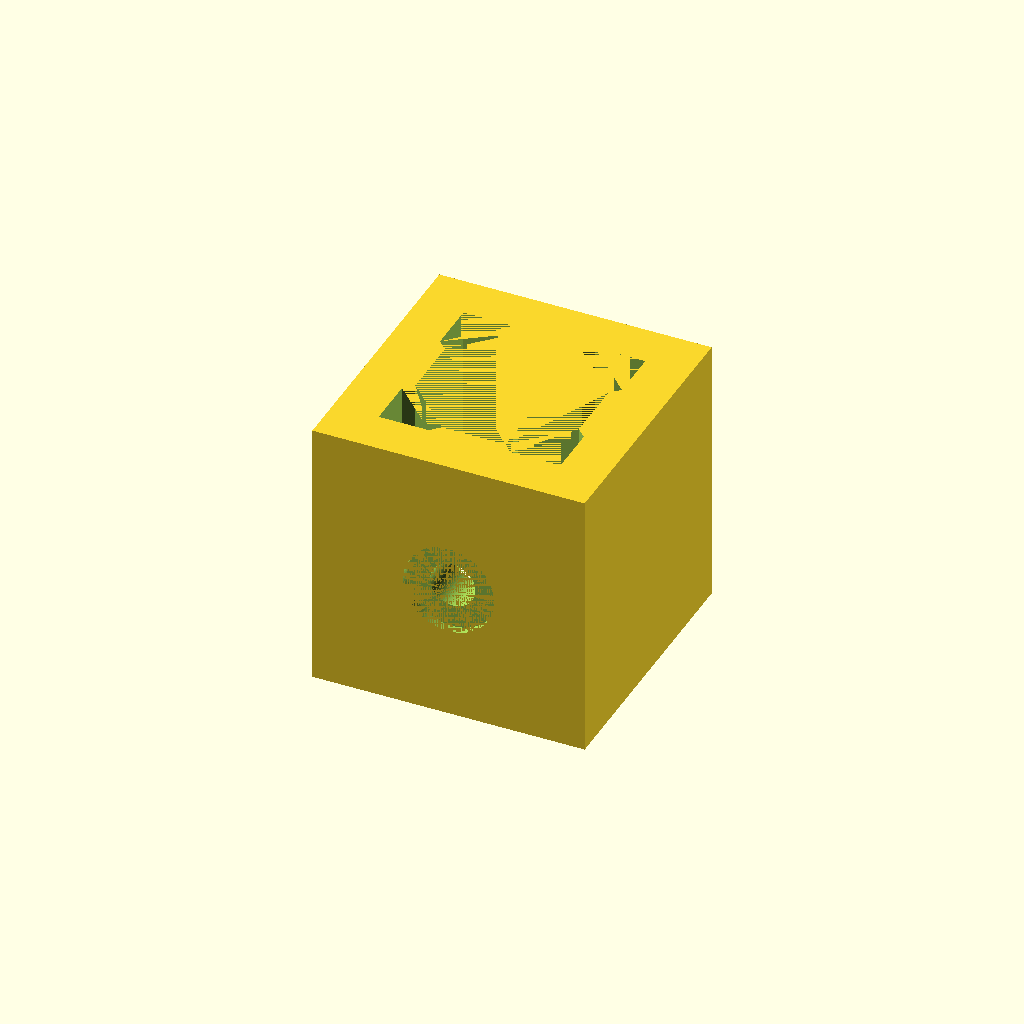
Cell 1: the model at its default parameters.
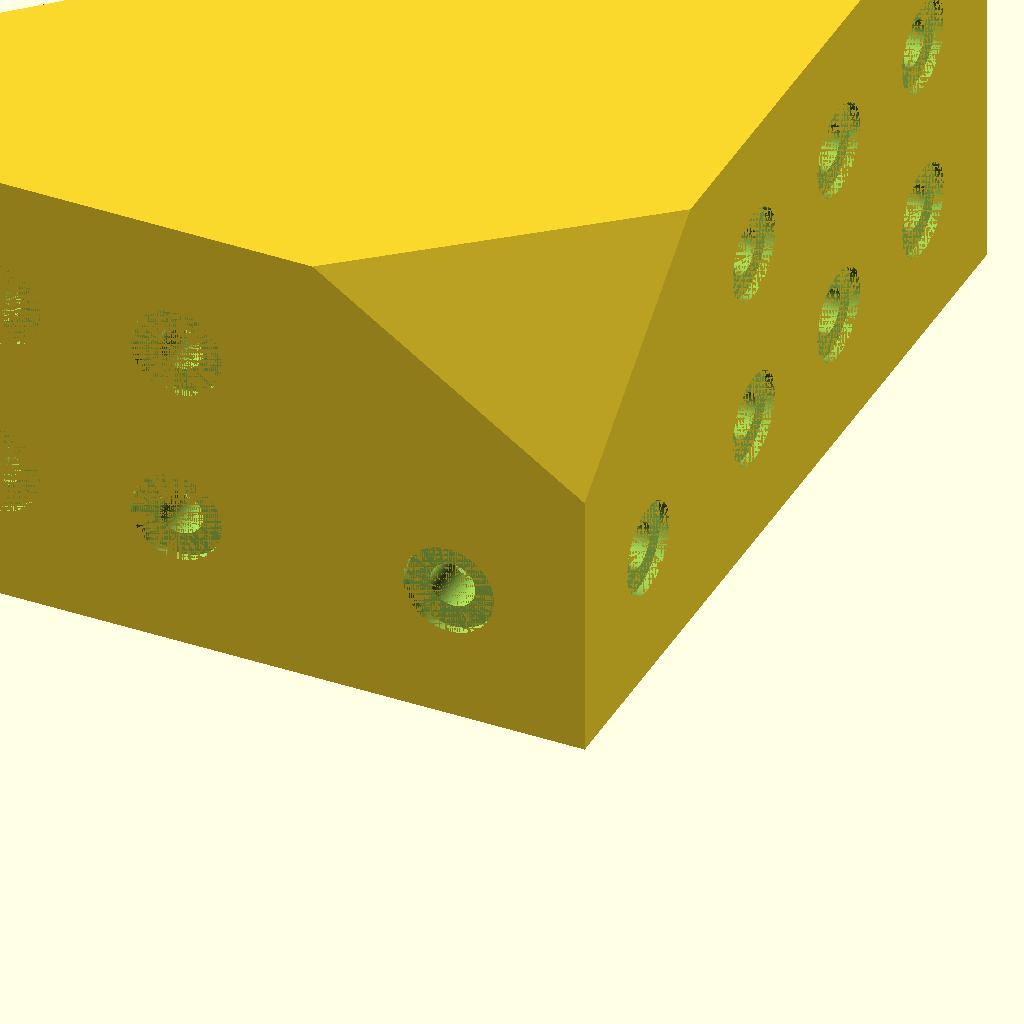
Cell 2: the same model with testPiece = false.
All cells are drawn from one camera (rotation 55°, 0°, 25°, orthographic, colour scheme Cornfield), so only the parameter changes between them.
The OpenSCAD source (d-bot/src/vslot-corners/vslot-test.scad):
testPiece = true;
xExtrusionWidthSections = 2;
xExtrusionDepthSections = 1;
xExtrusionLength = 70;
xEndClosed = true;
yExtrusionWidthSections = 2;
yExtrusionDepthSections = 1;
yExtrusionLength = 70;
yEndClosed = true;
zExtrusionWidthSections = 1;
zExtrusionDepthSections = 1;
zExtrusionLength = 30;
zEndClosed = true;
tolerance=0.03; // was .55 for ABS, 0.03 was good for PETG
lengthHoleSpacing=20;
wallWidth=5;
vslotIndentHeight=1;
sectionWidth=20;

if (testPiece) {
    difference() {
        linear_extrude(height=zExtrusionLength)
            square([
                sectionWidth*zExtrusionWidthSections+wallWidth*2,
                sectionWidth*zExtrusionDepthSections+wallWidth*2
            ]);
        translate([wallWidth, wallWidth, 0]) {
            linear_extrude(height=zExtrusionLength)
            VSlot2dProfile(
                sectionCountWidth=zExtrusionWidthSections, 
                sectionCountDepth=zExtrusionDepthSections,
                indentHeight=vslotIndentHeight,
                tolerance=tolerance
            );
        };  
        negativeSpaceHoles(
            extrusionLength=zExtrusionLength,
            fullIndentHeight=wallWidth+vslotIndentHeight,
            firstIndentOffset=wallWidth,
            widthSections=zExtrusionWidthSections,
            lengthHoleSpacing=lengthHoleSpacing
        );
    };
}
else {
    ThreeCornerVslot(
        sectionWidth = sectionWidth,
        wallWidth = wallWidth,
        vslotIndentHeight = vslotIndentHeight,
        xExtrusionWidthSections = xExtrusionWidthSections,
        xExtrusionDepthSections = xExtrusionDepthSections,
        xExtrusionLength = xExtrusionLength,
        xEndClosed = xEndClosed,
        yExtrusionWidthSections = yExtrusionWidthSections,
        yExtrusionDepthSections = yExtrusionDepthSections,
        yExtrusionLength = yExtrusionLength,
        yEndClosed = yEndClosed,
        zExtrusionWidthSections = zExtrusionWidthSections,
        zExtrusionDepthSections = zExtrusionDepthSections,
        zExtrusionLength = zExtrusionLength,
        zEndClosed = zEndClosed,
        tolerance = tolerance,
        lengthHoleSpacing = lengthHoleSpacing
    );
}

module extrusionIndent(_indentWidthInside, _indentWidthOutside, _indentHeight) {
    polygon(points=[
            [0,0], 
            [(_indentWidthOutside-_indentWidthInside)/2, _indentHeight], 
            [_indentWidthInside + (_indentWidthOutside-_indentWidthInside)/2, _indentHeight],
            [_indentWidthOutside, 0]
        ]);
};

module VSlot2dProfile(
    extrusionLength = 50,
    sectionWidth = 20,
    indentWidthOutside = 9,
    indentWidthInside = 7,
    indentHeight = 1,
    sectionCountWidth = 3,
    sectionCountDepth = 1,
    topIndent = true,
    bottomIndent = true,
    leftIndent = true,
    rightIndent = true,
    tolerance = 0.8
)
{
    translate([-tolerance/2,-tolerance/2,0]) difference() {
        
            square(
                size=[
                    sectionWidth*sectionCountWidth+tolerance, 
                    sectionWidth*sectionCountDepth+tolerance
                ]
            );
        for(i = [0:sectionCountWidth]) {
            // bottom indents
            if (bottomIndent) 
                translate([i * sectionWidth + (sectionWidth-indentWidthOutside)/2, 0, 0])
                extrusionIndent(indentWidthInside,indentWidthOutside,indentHeight);
            
            // top indents
            if (topIndent)
                translate([
                    i * sectionWidth + (sectionWidth-indentWidthOutside)/2, 
                    sectionWidth*sectionCountDepth+tolerance, 
                    0
                ])
                rotate([180,0,0])
                extrusionIndent(indentWidthInside,indentWidthOutside,indentHeight);
        }
        for(i = [0:sectionCountDepth]) {
            // left side indent
            if (leftIndent)
                translate([0, (i+1) * sectionWidth - (sectionWidth-indentWidthOutside)/2, 0])
                rotate([0,0,-90]) 
                extrusionIndent(indentWidthInside,indentWidthOutside,indentHeight);
            
            // right side inden
            if (rightIndent)
                translate([
                    sectionWidth*sectionCountWidth + tolerance, 
                    i * sectionWidth + (sectionWidth-indentWidthOutside)/2, 
                    0
                ])
                rotate([0,0,90]) 
                extrusionIndent(indentWidthInside,indentWidthOutside,indentHeight);
        }
    }
};

module negativeSpaceHoles(
    largeHoleIndent = 1,
    largeHoleRadius = 5,
    smallHoleRadius = 2.5,
    widthHoleSpacing = 20,
    lengthHoleSpacing,
    extrusionLength,
    fullIndentHeight,
    firstIndentOffset,
    widthSections
    ) 
{
    for (p = [lengthHoleSpacing/2+firstIndentOffset:lengthHoleSpacing:extrusionLength-firstIndentOffset-lengthHoleSpacing/2]) {
        translate([0,0,p]) 
        for (s = [firstIndentOffset+widthHoleSpacing/2:widthHoleSpacing:widthHoleSpacing*widthSections]) {
            translate([s,0,0])
            rotate([-90,0,0]) {
                cylinder(h=largeHoleIndent,r=largeHoleRadius,center=false, $fn=90);
                cylinder(h=fullIndentHeight,r=smallHoleRadius,center=false, $fn=90);
            };
        }
    };
}

module ThreeCornerVslot(
    sectionWidth = 20,
    wallWidth = 5,
    vslotIndentHeight = 1,
    xExtrusionWidthSections = 2,
    xExtrusionDepthSections = 1,
    xExtrusionLength = 70,
    xEndClosed = true,
    yExtrusionWidthSections = 2,
    yExtrusionDepthSections = 1,
    yExtrusionLength = 70,
    yEndClosed = true,
    zExtrusionWidthSections = 1,
    zExtrusionDepthSections = 2,
    zExtrusionLength = 70,
    zEndClosed = true,
    tolerance=0.8,
    lengthHoleSpacing = 20,
)
{
    xEndOffset = 
        xEndClosed 
        ? wallWidth+vslotIndentHeight
        : 2*wallWidth + sectionWidth*zExtrusionWidthSections;
    yEndOffset = 
        yEndClosed 
        ? vslotIndentHeight
        : wallWidth + sectionWidth*zExtrusionDepthSections;
    zEndOffset = zEndClosed ? wallWidth : 0;
    
    difference() {
        hull() { 
            linear_extrude(height=zExtrusionLength)
                square([
                    sectionWidth*zExtrusionWidthSections+wallWidth*2,
                    sectionWidth*zExtrusionDepthSections+wallWidth*2
                ]);
            rotate([0,-90,0]) 
                linear_extrude(height=xExtrusionLength)
                square([
                    sectionWidth*xExtrusionWidthSections + 2*wallWidth,
                    wallWidth
                ]);
            
            translate([sectionWidth*zExtrusionWidthSections + wallWidth,
                    sectionWidth*zExtrusionDepthSections + wallWidth,
                    0
                ])
                rotate([-90,-90,0])
                linear_extrude(height=yExtrusionLength)
                square([
                    sectionWidth*yExtrusionWidthSections + 2*wallWidth,
                    wallWidth
                ]);
        };
        
        translate([wallWidth, wallWidth, zEndOffset]) {
            linear_extrude(height=zExtrusionLength-zEndOffset)
            VSlot2dProfile(
                sectionCountWidth=zExtrusionWidthSections, 
                sectionCountDepth=zExtrusionDepthSections,
                indentHeight=vslotIndentHeight,
                tolerance=tolerance
            );
        };  
        negativeSpaceHoles(
            extrusionLength=zExtrusionLength,
            fullIndentHeight=wallWidth+vslotIndentHeight,
            firstIndentOffset=wallWidth,
            widthSections=zExtrusionWidthSections,
            lengthHoleSpacing=lengthHoleSpacing
        );

        rotate([0,-90,0]) {
            translate([wallWidth, wallWidth, -xEndOffset]) 
                linear_extrude(height=xExtrusionLength+xEndOffset)
                VSlot2dProfile(
                    sectionCountWidth=xExtrusionWidthSections, 
                    sectionCountDepth=xExtrusionDepthSections,
                    indentHeight=vslotIndentHeight,
                    tolerance=tolerance
                );
            negativeSpaceHoles(
                extrusionLength=xExtrusionLength,
                fullIndentHeight=wallWidth+vslotIndentHeight,
                firstIndentOffset=wallWidth,
                widthSections=xExtrusionWidthSections,
                lengthHoleSpacing=lengthHoleSpacing
            );
        };
            
        translate([zExtrusionWidthSections*sectionWidth+wallWidth*2,0,0])
        rotate([0,0,90])
            negativeSpaceHoles(
                extrusionLength=zExtrusionLength,
                fullIndentHeight=wallWidth+vslotIndentHeight,
                firstIndentOffset=wallWidth,
                widthSections=zExtrusionDepthSections,
                lengthHoleSpacing=lengthHoleSpacing
            );
        
        translate([
            sectionWidth*(zExtrusionWidthSections-yExtrusionDepthSections),
            sectionWidth*zExtrusionDepthSections+wallWidth-yEndOffset,
            0])
        {
            rotate([-90,-90,0]) {
                translate([wallWidth, wallWidth, 0])
                linear_extrude(height=yExtrusionLength+yEndOffset)
                VSlot2dProfile(
                    sectionCountWidth=yExtrusionWidthSections, 
                    sectionCountDepth=yExtrusionDepthSections,
                    indentHeight=vslotIndentHeight,
                    tolerance=tolerance
                );             
            };
        };
            
          
        translate([sectionWidth*zExtrusionWidthSections + wallWidth*2,
                sectionWidth*zExtrusionDepthSections + wallWidth,
                sectionWidth*yExtrusionWidthSections + wallWidth*2
            ])
            rotate([0,90,90])
            negativeSpaceHoles(
                extrusionLength=yExtrusionLength,
                fullIndentHeight=wallWidth+vslotIndentHeight,
                firstIndentOffset=wallWidth,
                widthSections=yExtrusionWidthSections,
                lengthHoleSpacing=lengthHoleSpacing
            );
          
    };   
}
        
Customizer parameters (derived from the source; name, type, default, range or options):
testPiece: bool, default true
xExtrusionWidthSections: number, default 2
xExtrusionDepthSections: number, default 1
xExtrusionLength: number, default 70
xEndClosed: bool, default true
yExtrusionWidthSections: number, default 2
yExtrusionDepthSections: number, default 1
yExtrusionLength: number, default 70
yEndClosed: bool, default true
zExtrusionWidthSections: number, default 1
zExtrusionDepthSections: number, default 1
zExtrusionLength: number, default 30
zEndClosed: bool, default true
tolerance: number, default 0.03
lengthHoleSpacing: number, default 20
wallWidth: number, default 5
vslotIndentHeight: number, default 1
sectionWidth: number, default 20
